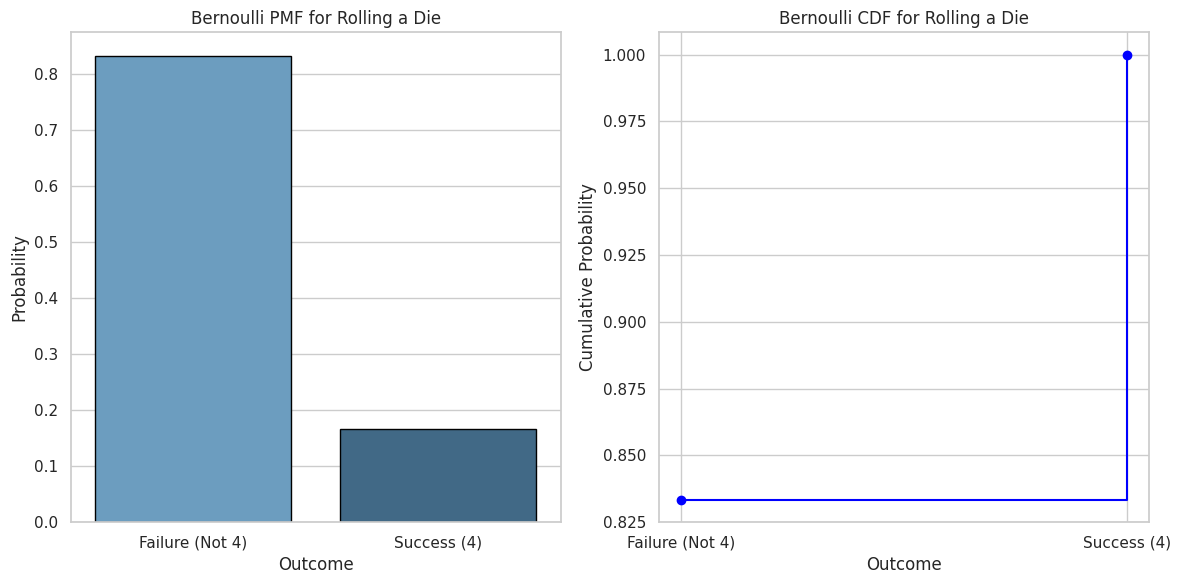
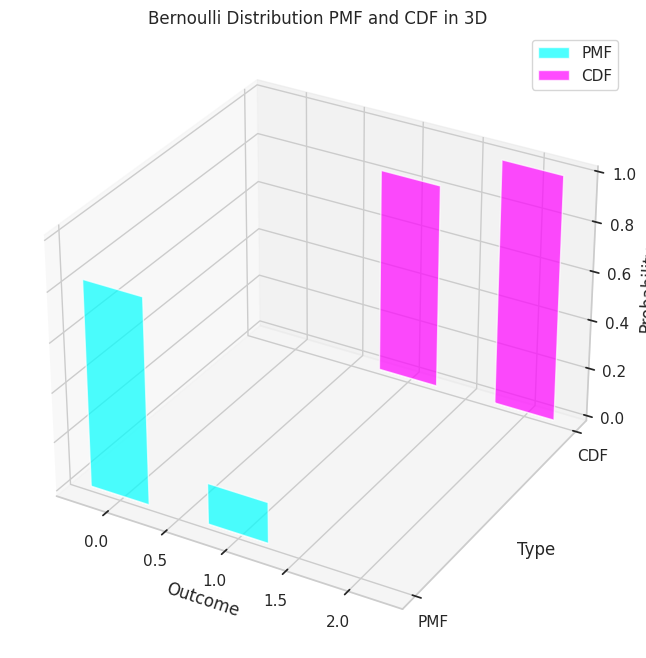

Generate these figures, in order, with matplotlib:
import numpy as np
import matplotlib.pyplot as plt
from scipy.stats import bernoulli
import seaborn as sns
# پارامتر توزیع برنولی
p = 1 / 6  # احتمال موفقیت (آوردن عدد 4)

# مقادیر x برای توزیع برنولی
x = np.array([0, 1])

# محاسبه PMF و CDF
pmf = bernoulli.pmf(x, p)
cdf = bernoulli.cdf(x, p)

# رسم نمودارهای 2 بعدی
plt.figure(figsize=(12, 6))

sns.set(style="whitegrid")

# PMF نمودار
plt.subplot(1, 2, 1)
sns.barplot(x=x, y=pmf, palette="Blues_d", edgecolor='black')
plt.xlabel('Outcome')
plt.ylabel('Probability')
plt.xticks(x, ['Failure (Not 4)', 'Success (4)'])
plt.title('Bernoulli PMF for Rolling a Die')

# CDF نمودار
plt.subplot(1, 2, 2)
plt.step(x, cdf, where='post', color='blue', marker='o')
plt.xlabel('Outcome')
plt.ylabel('Cumulative Probability')
plt.xticks([0, 1], ['Failure (Not 4)', 'Success (4)'])
plt.title('Bernoulli CDF for Rolling a Die')

plt.tight_layout()
plt.show()

# رسم نمودار 3 بعدی
fig = plt.figure(figsize=(12, 8))
ax = fig.add_subplot(111, projection='3d')

# تبدیل داده‌ها برای رسم
x_3d = np.concatenate([x, x])
pmf_3d = np.concatenate([pmf, np.zeros_like(pmf)])
cdf_3d = np.concatenate([np.zeros_like(cdf), cdf])

# رسم نوارهای 3 بعدی برای PMF و CDF
ax.bar(x_3d, pmf_3d, zs=0, zdir='y', width=0.5, color='cyan', alpha=0.7, label='PMF')
ax.bar(x_3d + 1, cdf_3d, zs=1, zdir='y', width=0.5, color='magenta', alpha=0.7, label='CDF')

# تنظیمات نمودار
ax.set_xlabel('Outcome')
ax.set_ylabel('Type')
ax.set_zlabel('Probability')
ax.set_title('Bernoulli Distribution PMF and CDF in 3D')
ax.set_yticks([0, 1])
ax.set_yticklabels(['PMF', 'CDF'])
ax.legend()
ax.grid(True)

plt.show()
